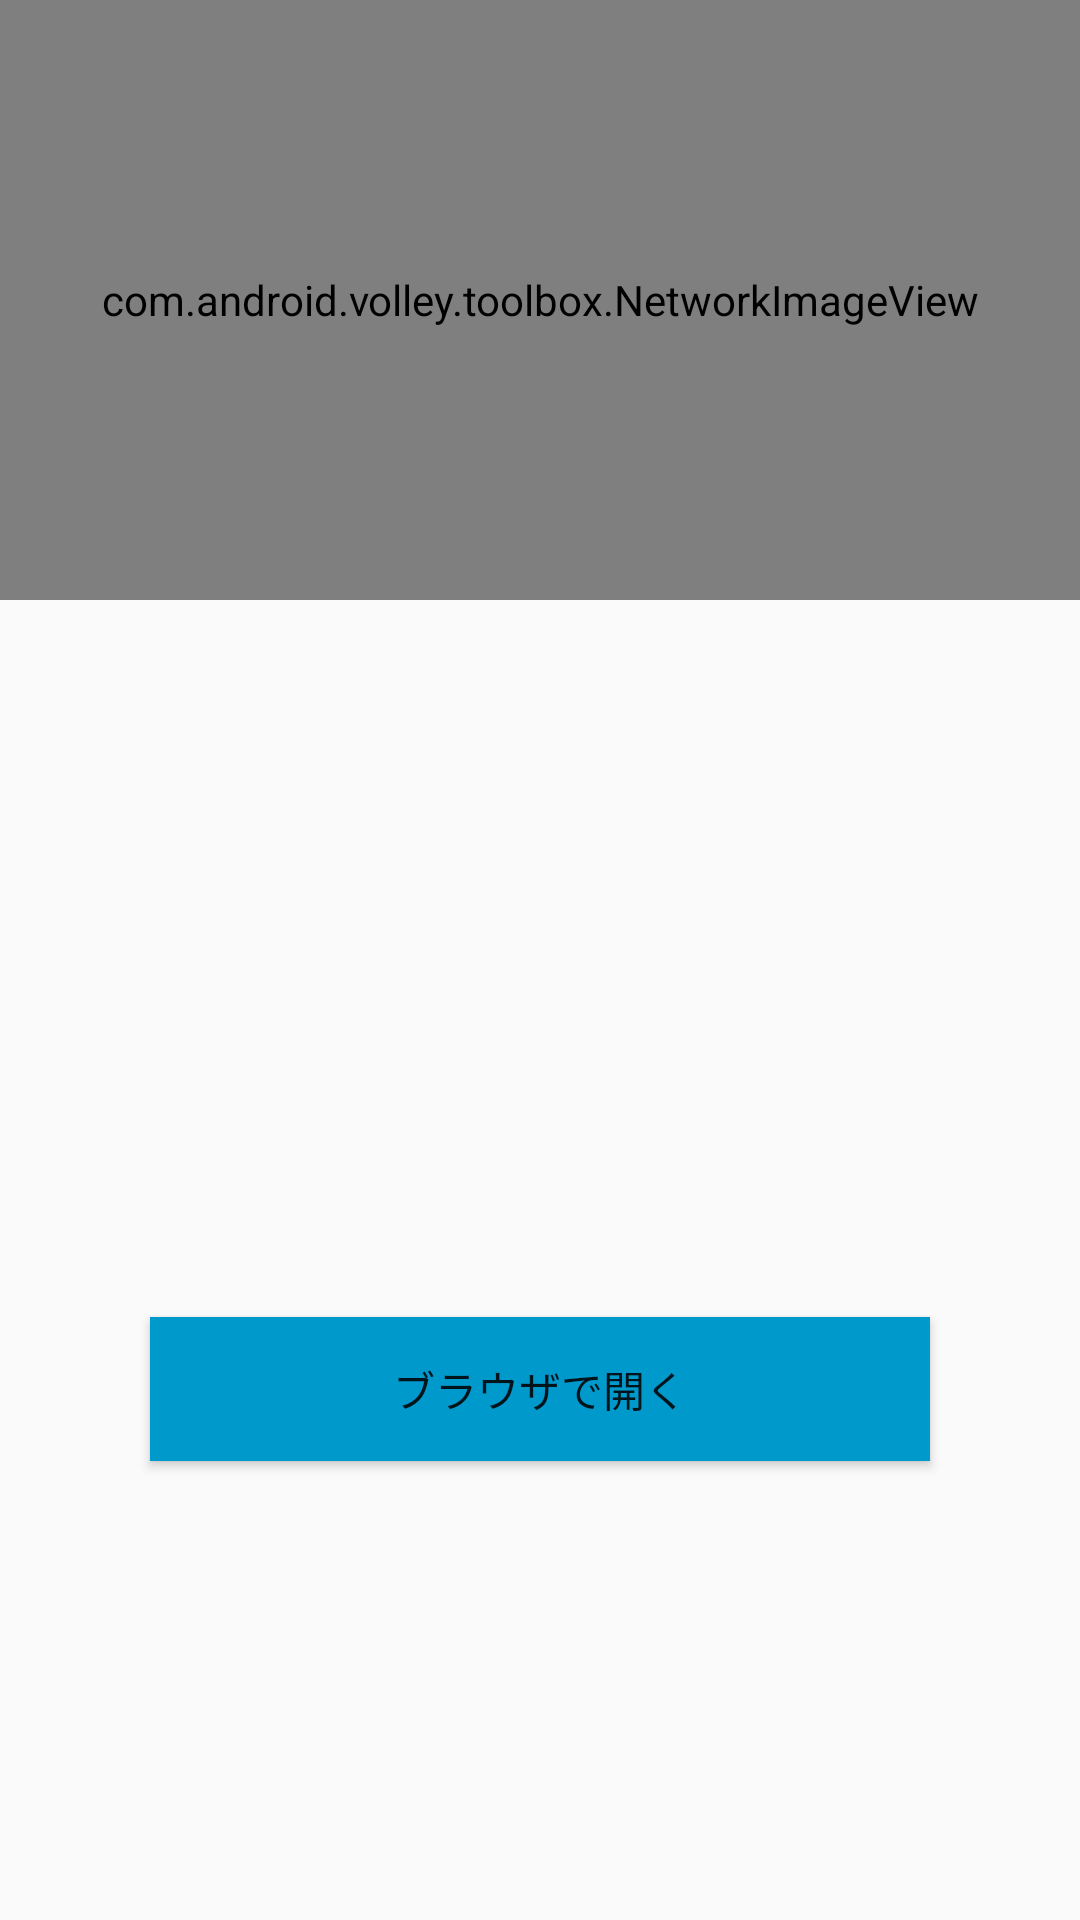

Layout XML and referenced resources for this Android screen:
<!-- AndroidManifest.xml: application theme AppTheme -->
<!-- res/layout/activity_sub.xml -->
<?xml version="1.0" encoding="utf-8"?>
<ScrollView xmlns:android="http://schemas.android.com/apk/res/android"
    android:layout_width="match_parent"
    android:layout_height="match_parent">

    <LinearLayout
        android:layout_width="match_parent"
        android:layout_height="wrap_content"
        android:orientation="vertical">

        <RelativeLayout
            android:layout_width="match_parent"
            android:layout_height="match_parent">

            <com.android.volley.toolbox.NetworkImageView
                android:id="@+id/background_image_view"
                android:layout_width="match_parent"
                android:layout_height="200dp"
                android:scaleType="centerCrop"
                />

            <TextView
                android:id="@+id/title_view"
                android:layout_width="match_parent"
                android:layout_height="wrap_content"
                android:layout_margin="36dp"
                android:textColor="@color/common_yellow"
                android:shadowColor="@android:color/black"
                android:shadowDy="4"
                android:shadowRadius="8"
                android:textSize="30sp" />

        </RelativeLayout>


        <TextView
            android:id="@+id/publish_date"
            android:layout_width="match_parent"
            android:layout_height="wrap_content"
            android:layout_margin="18dp"
            android:gravity="right"
            android:textColor="@android:color/tertiary_text_light"
            android:textSize="20sp" />

        <TextView
            android:id="@+id/link_view"
            android:layout_width="match_parent"
            android:layout_height="wrap_content"
            android:layout_margin="18dp"
            android:gravity="right"
            android:textColor="@android:color/tertiary_text_light"
            android:textSize="20sp" />

        <TextView
            android:id="@+id/description_view"
            android:layout_width="match_parent"
            android:layout_height="wrap_content"
            android:layout_margin="18dp"
            android:textColor="@android:color/holo_green_dark"
            android:textSize="20sp" />

        <Button
            android:id="@+id/button"
            android:layout_width="match_parent"
            android:layout_height="wrap_content"
            android:layout_margin="50dp"
            android:background="@android:color/holo_blue_dark"
            android:text="ブラウザで開く" />

    </LinearLayout>

</ScrollView>
<!-- resources referenced by this layout -->
<resources>
  <style name="AppTheme" parent="Theme.AppCompat.Light.DarkActionBar">
          
          <item name="android:actionBarStyle">@style/ActionBarStyle</item>
      </style>
  <style name="ActionBarStyle" parent="android:Widget.Holo.ActionBar.Solid">
          <item name="android:background">@android:color/holo_green_light</item>
      </style>
</resources>
